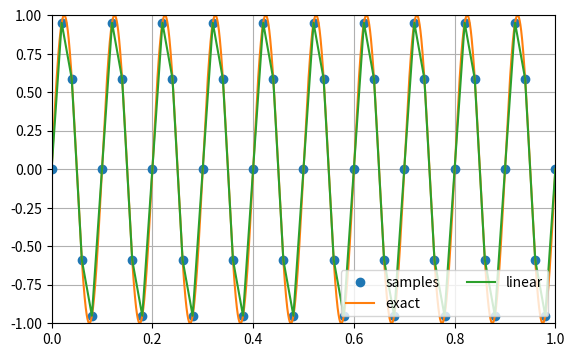
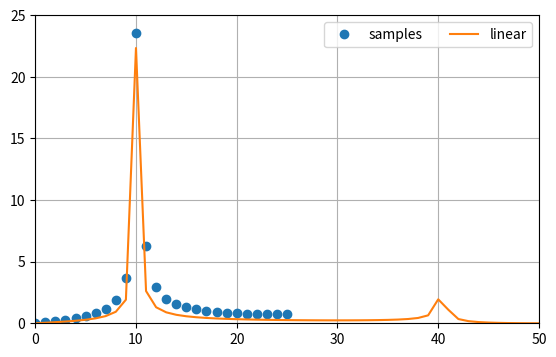
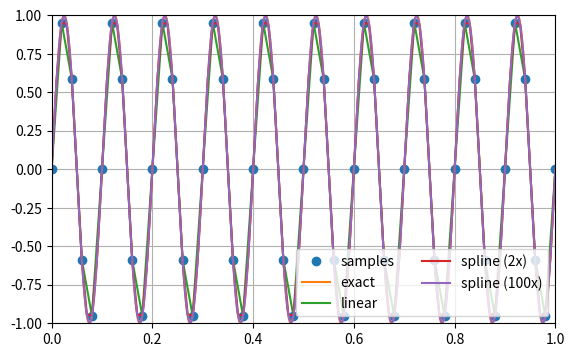
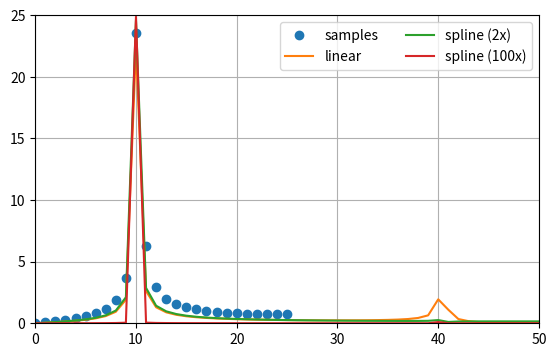

Reproduce these figures in Python, in order.
# -*- coding: utf-8 -*-
"""
Comparison of linear and cubic spline interpolation methods
[redacted]
"""


import numpy as np
import matplotlib.pyplot as plt


# Construction of the discretized data
f_smp = 50  # sampling frequency
t_smp = np.linspace(0., 1., f_smp+1)  # time

f_sin = 10  # frequency of the disretized sine signal
omega_sin = 2*np.pi*f_sin  # angular frequency
y_smp = np.sin(omega_sin*t_smp)  # samples of the discrete signal

plt.figure(num=1, figsize=(6.5, 4))
t_interp_100 = np.linspace(0., 1., 100*f_smp+1)  # increasing the sampling rate by the factor of 100 for the "exact" signal
plt.plot(t_smp, y_smp, 'o', label='samples')
plt.plot(t_interp_100, np.sin(t_interp_100*omega_sin), label='exact')
plt.xlim([0, 1])
plt.ylim([-1, 1])
plt.grid()

# FFT of the discrete signal

Y_smp=np.fft.rfft(y_smp)
plt.figure(num=2, figsize=(6.5, 4))
plt.plot(np.abs(Y_smp), 'o', label='samples')
plt.xlim([0, 50])
plt.ylim([0, 25])
plt.grid()


######################################################################
# linear interpolation

n = 2  # doubling the sampling frequency (adding interpolation points)
f_smp_interp_n = n*f_smp
# new time samples
t_interp = np.linspace(0., 1., f_smp_interp_n+1)
# initializing interpolated data
y_interp = np.zeros((f_smp_interp_n+1)) 
y_interp[::n] = y_smp  # Entering known data before the interpolation (the samples to be interpolated are left as zeros)

# linear interpolation of the remaining samples
for i in range(1, f_smp_interp_n, n):
    y_interp[i] = y_interp[i-1]+(y_interp[i+1]-y_interp[i-1])/(t_interp[i+1]-t_interp[i-1])*(t_interp[i]-t_interp[i-1])

# displaying the results
plt.figure(1)   
plt.plot(t_interp, y_interp, label="linear")
plt.legend(loc='lower right', ncol=2)

# FFT of the linear interpolation
Y_interp = np.fft.rfft(y_interp)
plt.figure(2)
plt.plot(np.abs(Y_interp)/2., label="linear")  # /2 for the normalization due to the doubled number of samples
plt.legend(loc='upper right', ncol=2)


#####################################################################
# spline interpolation

from scipy.interpolate import CubicSpline
cs = CubicSpline(t_smp, y_smp, bc_type='natural')  # cubic spline interpolation
# FFT of the spline-interpolated signal with doubled number of samples
Y_interp_cs = np.fft.rfft(cs(t_interp))

t_interp_100 = np.linspace(0., 1., 100*f_smp+1)  # increasing the sampling rate by the factor of 100

# displaying the interpolated signals
plt.figure(num=3, figsize=(6.5, 4))
plt.plot(t_smp, y_smp, 'o', label='samples')
plt.plot(t_interp_100, np.sin(t_interp_100*omega_sin), label='exact')
plt.plot(t_interp, y_interp, label="linear")
plt.plot(t_interp, cs(t_interp), label="spline (2x)")
plt.plot(t_interp_100,cs(t_interp_100), label="spline (100x)")
plt.legend(loc='lower right', ncol=2)
plt.xlim([0, 1])
plt.ylim([-1, 1])
plt.grid()

# displaying the FFT
plt.figure(num=4, figsize=(6.5, 4))
plt.plot(np.abs(Y_smp), 'o', label='samples')
plt.plot(np.abs(Y_interp)/2, label="linear")
plt.plot(np.abs(Y_interp_cs)/2, label="spline (2x)")
plt.plot(np.abs(np.fft.rfft(cs(t_interp_100)))/100, label="spline (100x)")
plt.legend(loc='upper right', ncol=2)
plt.xlim([0, 50])
plt.ylim([0, 25])
plt.grid()
plt.show()
